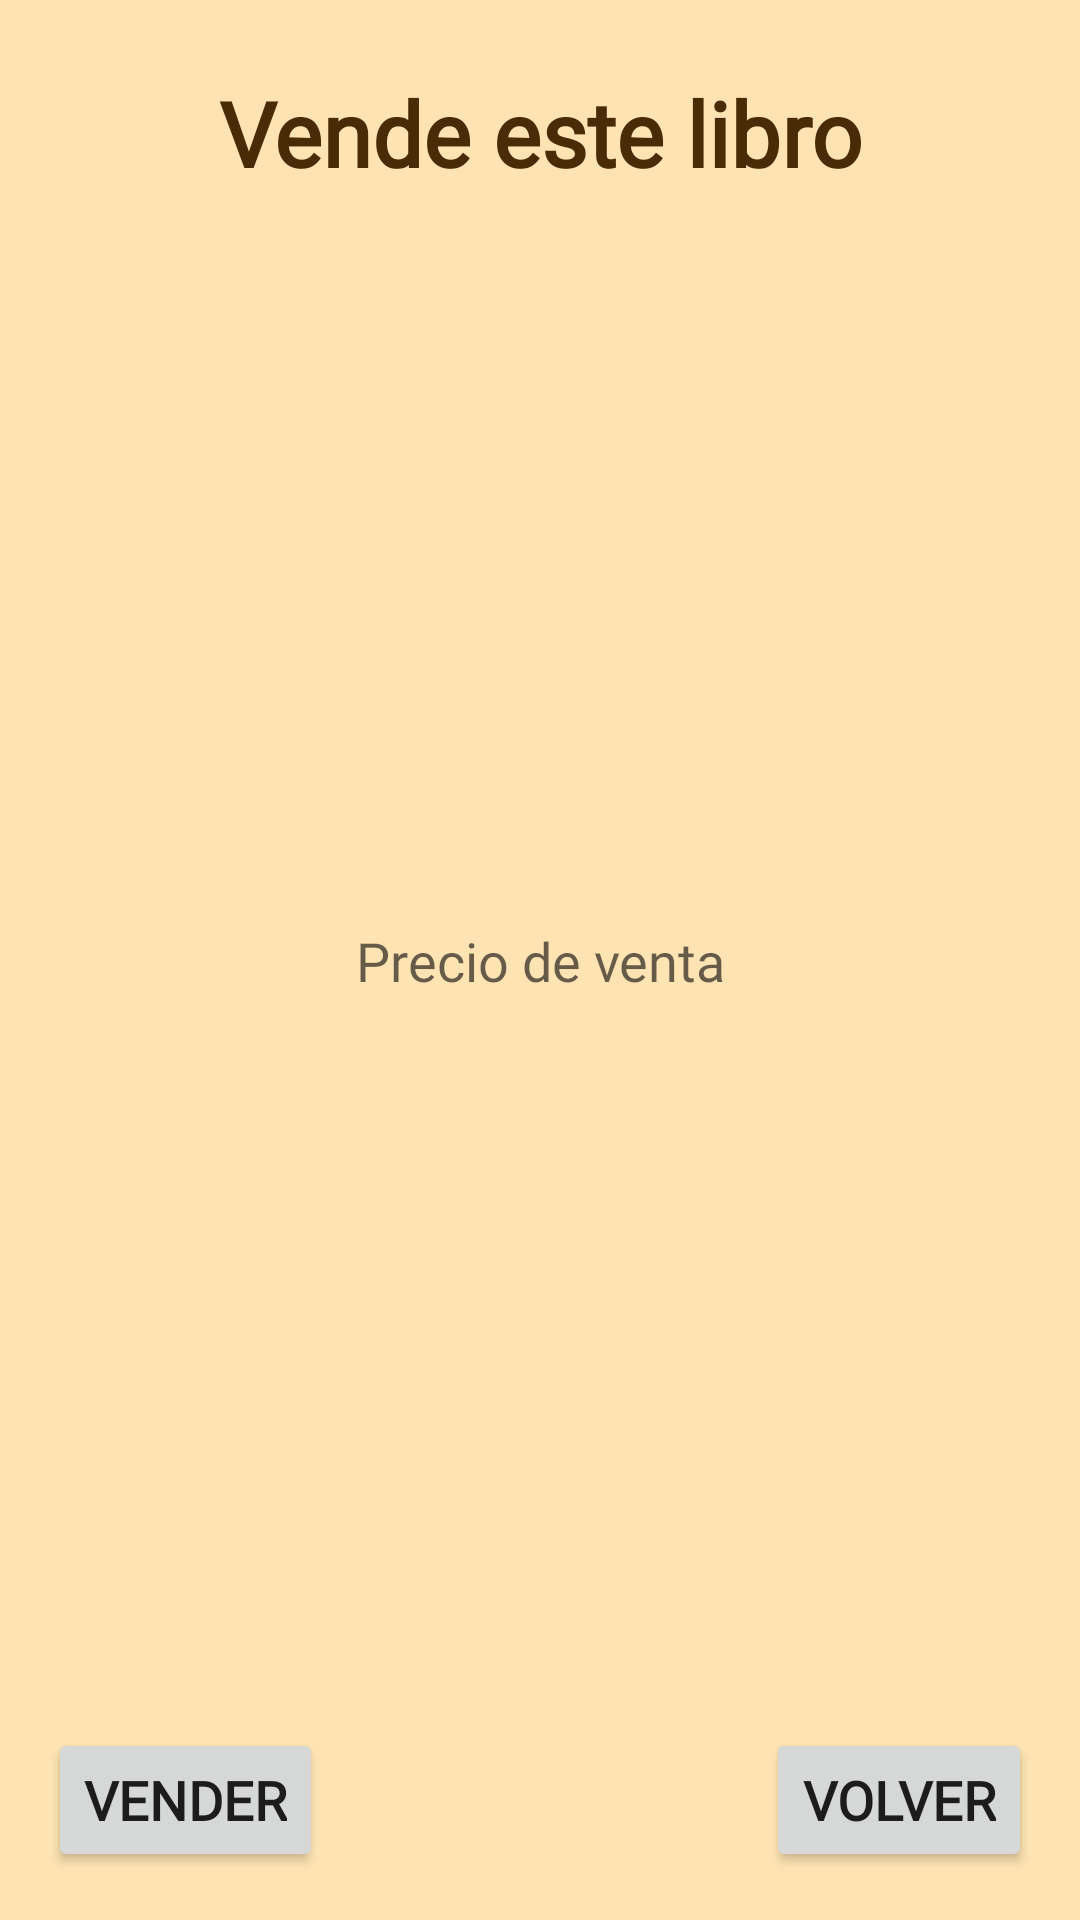

Write the Android layout XML for this screen, with the resource values it uses.
<!-- AndroidManifest.xml: application theme Theme.LibrosFirestore -->
<!-- res/layout/fragment_add_venta.xml -->
<?xml version="1.0" encoding="utf-8"?>
<androidx.constraintlayout.widget.ConstraintLayout xmlns:android="http://schemas.android.com/apk/res/android"
    xmlns:tools="http://schemas.android.com/tools"
    android:layout_width="match_parent"
    android:layout_height="match_parent"
    xmlns:app="http://schemas.android.com/apk/res-auto"
    android:background="#FEE4B3"
    tools:context=".view.fragment.AddVentaFrag">

    <Button
        android:id="@+id/btVolverAddVenta"
        android:layout_width="wrap_content"
        android:layout_height="wrap_content"
        android:layout_marginEnd="16dp"
        android:layout_marginBottom="16dp"
        android:fontFamily="@font/schoolbell"
        android:text="@string/textVolver"
        android:textSize="18sp"
        android:textStyle="bold"
        app:layout_constraintBottom_toBottomOf="parent"
        app:layout_constraintEnd_toEndOf="parent" />

    <Button
        android:id="@+id/btVender2"
        android:layout_width="wrap_content"
        android:layout_height="wrap_content"
        android:layout_marginStart="16dp"
        android:layout_marginBottom="16dp"
        android:fontFamily="@font/schoolbell"
        android:text="@string/textVender"
        android:textSize="18sp"
        android:textStyle="bold"
        app:layout_constraintBottom_toBottomOf="parent"
        app:layout_constraintStart_toStartOf="parent" />

    <EditText
        android:id="@+id/etPrecioAddVenta"
        android:layout_width="wrap_content"
        android:layout_height="wrap_content"
        android:autofillHints=""
        android:background="@drawable/edittext_bg"
        android:ems="10"
        android:fontFamily="@font/schoolbell"
        android:hint="@string/textPrecio"
        android:inputType="numberDecimal"
        android:maxLength="6"
        android:padding="12dp"
        android:textAlignment="center"
        app:layout_constraintBottom_toBottomOf="parent"
        app:layout_constraintEnd_toEndOf="parent"
        app:layout_constraintStart_toStartOf="parent"
        app:layout_constraintTop_toTopOf="parent" />

    <TextView
        android:id="@+id/textView5"
        android:layout_width="0dp"
        android:layout_height="wrap_content"
        android:layout_marginStart="24dp"
        android:layout_marginTop="24dp"
        android:layout_marginEnd="24dp"
        android:fontFamily="@font/schoolbell"
        android:text="@string/textVendeEsteLibro"
        android:textAlignment="center"
        android:textColor="#472C06"
        android:textSize="30sp"
        android:textStyle="bold"
        app:layout_constraintEnd_toEndOf="parent"
        app:layout_constraintStart_toStartOf="parent"
        app:layout_constraintTop_toTopOf="parent" />

    <TextView
        android:id="@+id/tvAlertaAddVenta"
        android:layout_width="0dp"
        android:layout_height="wrap_content"
        android:layout_marginStart="16dp"
        android:layout_marginTop="8dp"
        android:layout_marginEnd="16dp"
        android:fontFamily="@font/schoolbell"
        android:textAlignment="center"
        android:textColor="#f00"
        app:layout_constraintEnd_toEndOf="parent"
        app:layout_constraintStart_toStartOf="parent"
        app:layout_constraintTop_toBottomOf="@+id/etPrecioAddVenta" />

</androidx.constraintlayout.widget.ConstraintLayout>
<!-- resources referenced by this layout -->
<resources>
  <string name="textPrecio">Precio de venta</string>
  <string name="textVendeEsteLibro">Vende este libro</string>
  <string name="textVender">Vender</string>
  <string name="textVolver">Volver</string>
  <style name="Theme.LibrosFirestore" parent="Theme.MaterialComponents.DayNight.DarkActionBar">
          
          <item name="colorPrimary">@color/primaryColor</item>
          <item name="colorPrimaryVariant">@color/primaryDarkColor</item>
          <item name="colorOnPrimary">@color/primaryTextColor</item>
          
          <item name="colorSecondary">@color/primaryDarkColor</item>
          <item name="colorSecondaryVariant">@color/teal_700</item>
          <item name="colorOnSecondary">@color/black</item>
          
          <item name="android:statusBarColor" tools:targetApi="l">?attr/colorPrimaryVariant</item>
          
      </style>
  <color name="primaryColor">#795548</color>
  <color name="primaryDarkColor">#4b2c20</color>
  <color name="primaryTextColor">#ffffff</color>
  <color name="teal_700">#FF018786</color>
  <color name="black">#FF000000</color>
</resources>
